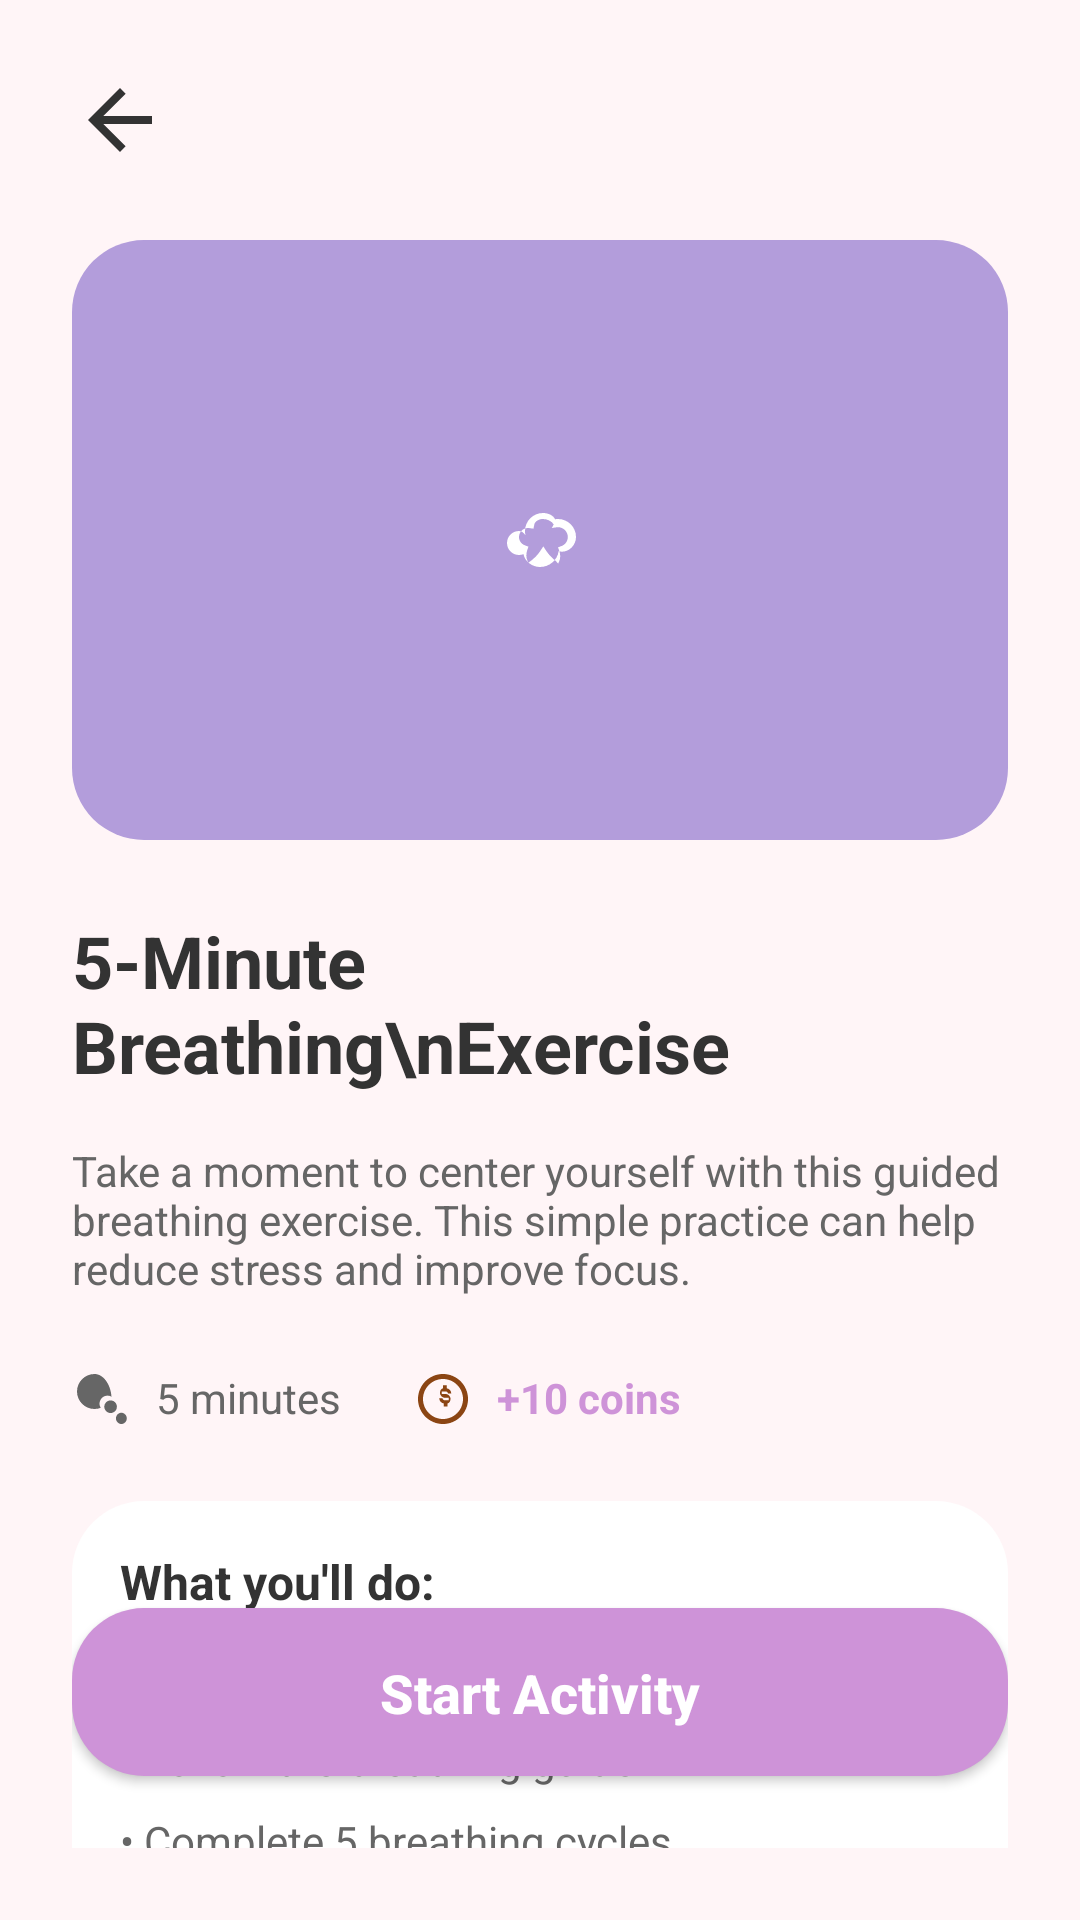

Layout XML and referenced resources for this Android screen:
<!-- AndroidManifest.xml: application theme Theme.WELLNESSHOME -->
<!-- res/layout/activity_breathing_intro.xml -->
<?xml version="1.0" encoding="utf-8"?>
<androidx.constraintlayout.widget.ConstraintLayout xmlns:android="http://schemas.android.com/apk/res/android"
    xmlns:app="http://schemas.android.com/apk/res-auto"
    xmlns:tools="http://schemas.android.com/tools"
    android:layout_width="match_parent"
    android:layout_height="match_parent"
    android:background="#FFF5F7"
    android:padding="24dp">

    <ImageView
        android:id="@+id/btnBack"
        android:layout_width="32dp"
        android:layout_height="32dp"
        android:src="@drawable/ic_arrow_back"
        app:tint="#333333"
        app:layout_constraintStart_toStartOf="parent"
        app:layout_constraintTop_toTopOf="parent" />

    <ImageView
        android:id="@+id/ivIllustration"
        android:layout_width="match_parent"
        android:layout_height="200dp"
        android:layout_marginTop="24dp"
        android:background="@drawable/rounded_card"
        android:backgroundTint="#B39DDB"
        android:scaleType="centerInside"
        android:src="@drawable/ic_brain"
        app:layout_constraintEnd_toEndOf="parent"
        app:layout_constraintStart_toStartOf="parent"
        app:layout_constraintTop_toBottomOf="@id/btnBack" />
    

    <TextView
        android:id="@+id/tvTitle"
        android:layout_width="match_parent"
        android:layout_height="wrap_content"
        android:layout_marginTop="24dp"
        android:text="5-Minute Breathing\nExercise"
        android:textColor="#333333"
        android:textSize="24sp"
        android:textStyle="bold"
        app:layout_constraintTop_toBottomOf="@id/ivIllustration" />

    <TextView
        android:id="@+id/tvDescription"
        android:layout_width="match_parent"
        android:layout_height="wrap_content"
        android:layout_marginTop="16dp"
        android:text="Take a moment to center yourself with this guided breathing exercise. This simple practice can help reduce stress and improve focus."
        android:textColor="#666666"
        android:textSize="14sp"
        app:layout_constraintTop_toBottomOf="@id/tvTitle" />

    <LinearLayout
        android:id="@+id/layoutInfo"
        android:layout_width="match_parent"
        android:layout_height="wrap_content"
        android:layout_marginTop="24dp"
        android:orientation="horizontal"
        app:layout_constraintTop_toBottomOf="@id/tvDescription">

        <ImageView
            android:layout_width="20dp"
            android:layout_height="20dp"
            android:src="@drawable/ic_sleep"
            app:tint="#666666" /> 
        
        
        <TextView
            android:layout_width="wrap_content"
            android:layout_height="wrap_content"
            android:layout_marginStart="8dp"
            android:text="5 minutes"
            android:textColor="#666666" />

        <ImageView
            android:layout_width="20dp"
            android:layout_height="20dp"
            android:layout_marginStart="24dp"
            android:src="@drawable/ic_coins" />

        <TextView
            android:layout_width="wrap_content"
            android:layout_height="wrap_content"
            android:layout_marginStart="8dp"
            android:text="+10 coins"
            android:textColor="#CE93D8"
            android:textStyle="bold" />
    </LinearLayout>

    <LinearLayout
        android:layout_width="match_parent"
        android:layout_height="wrap_content"
        android:layout_marginTop="24dp"
        android:background="@drawable/rounded_card"
        android:backgroundTint="#FFFFFF"
        android:orientation="vertical"
        android:padding="16dp"
        app:layout_constraintTop_toBottomOf="@id/layoutInfo">

        <TextView
            android:layout_width="wrap_content"
            android:layout_height="wrap_content"
            android:text="What you'll do:"
            android:textColor="#333333"
            android:textStyle="bold"
            android:textSize="16sp"
            android:layout_marginBottom="12dp"/>

        <TextView
            android:layout_width="wrap_content"
            android:layout_height="wrap_content"
            android:text="• Find a comfortable position"
            android:textColor="#666666"
            android:layout_marginBottom="8dp"/>
        <TextView
            android:layout_width="wrap_content"
            android:layout_height="wrap_content"
            android:text="• Follow the breathing guide"
            android:textColor="#666666"
            android:layout_marginBottom="8dp"/>
        <TextView
            android:layout_width="wrap_content"
            android:layout_height="wrap_content"
            android:text="• Complete 5 breathing cycles"
            android:textColor="#666666"
            android:layout_marginBottom="8dp"/>
        <TextView
            android:layout_width="wrap_content"
            android:layout_height="wrap_content"
            android:text="• Reflect on how you feel"
            android:textColor="#666666"/>
    </LinearLayout>

    <androidx.appcompat.widget.AppCompatButton
        android:id="@+id/btnStart"
        android:layout_width="match_parent"
        android:layout_height="56dp"
        android:layout_marginBottom="24dp"
        android:background="@drawable/rounded_card"
        android:backgroundTint="#CE93D8"
        android:text="Start Activity"
        android:textAllCaps="false"
        android:textColor="#FFFFFF"
        android:textSize="18sp"
        android:textStyle="bold"
        app:layout_constraintBottom_toBottomOf="parent"
        app:layout_constraintEnd_toEndOf="parent"
        app:layout_constraintStart_toStartOf="parent" />

</androidx.constraintlayout.widget.ConstraintLayout>
<!-- resources referenced by this layout -->
<resources>
  <!-- drawable ic_arrow_back (drawable) -->
  <vector xmlns:android="http://schemas.android.com/apk/res/android"
      android:width="24dp"
      android:height="24dp"
      android:viewportWidth="24"
      android:viewportHeight="24"
      android:tint="#333333">
    <path
        android:fillColor="#FF000000"
        android:pathData="M20,11H7.83l5.59,-5.59L12,4l-8,8 8,8 1.41,-1.41L7.83,13H20v-2z"/>
  </vector>
  <!-- drawable ic_brain (drawable) -->
  <vector xmlns:android="http://schemas.android.com/apk/res/android"
      android:width="24dp"
      android:height="24dp"
      android:viewportWidth="24"
      android:viewportHeight="24"
      android:tint="#FFFFFF">
    <path
        android:fillColor="#FFFFFF"
        android:pathData="M13,3c-3.31,0 -6,2.69 -6,6c0,0.5 0.06,0.98 0.18,1.44C6.54,9.54 5.79,9 5,9c-2.21,0 -4,1.79 -4,4c0,2.21 1.79,4 4,4c0.53,0 1.04,-0.1 1.5,-0.29C6.91,19.03 9.28,21 12,21c3.15,0 5.78,-2.29 6.22,-5.27C21.08,16.58 24,14.07 24,11c0,-3.31 -2.69,-6 -6,-6c-0.34,0 -0.67,0.03 -1,0.08C16.52,3.9 14.88,3 13,3zM13,5c1.47,0 2.76,0.7 3.59,1.77L15.93,8l1.33,-0.2C17.57,7.74 17.78,7.73 18,7.73c1.8,0 3.27,1.46 3.27,3.27c0,1.38 -0.86,2.56 -2.06,3l-1.2,0.44l0.42,1.2c0.2,0.57 0.31,1.17 0.31,1.8c0,0.61 -0.14,1.19 -0.37,1.72l-0.31,0.73L17.29,19C16.03,18.06 14.9,16.89 14,15.5l-0.89,-1.37l-0.9,1.37C11.31,16.89 10.16,18.06 8.89,19.01l-0.78,0.58l-0.3,-0.72C7.57,18.35 7.45,17.76 7.45,17.14c0,-0.61 0.11,-1.2 0.3,-1.76l0.4,-1.17l-1.18,-0.43C5.77,13.35 5,12.25 5,11c0,-1.66 1.34,-3 3,-3c0.15,0 0.3,0.01 0.45,0.04L9.8,8.23l0.36,-1.59C10.51,5.7 11.66,5 13,5z"/>
  </vector>
  <!-- drawable ic_coins (drawable) -->
  <vector xmlns:android="http://schemas.android.com/apk/res/android"
      android:width="24dp"
      android:height="24dp"
      android:viewportWidth="24"
      android:viewportHeight="24">
    <path
        android:fillColor="#8B4513"
        android:pathData="M12,2C6.48,2 2,6.48 2,12s4.48,10 10,10 10,-4.48 10,-10S17.52,2 12,2zM12,20c-4.41,0 -8,-3.59 -8,-8s3.59,-8 8,-8 8,3.59 8,8 -3.59,8 -8,8z"/>
    <path
        android:fillColor="#8B4513"
        android:pathData="M11.3,13.8l1,0l0,1.2l1.5,0l0,-1.2c0.7,-0.2 1.2,-0.9 1.2,-1.8c0,-1.1 -0.9,-2 -2,-2l-1.5,0l0,-1l1.6,0c0.5,0 0.9,0.4 0.9,0.8l1.3,0c0,-1.1 -0.8,-1.9 -1.8,-2.1l0,-1.2l-1.5,0l0,1.2c-0.7,0.2 -1.2,0.9 -1.2,1.8c0,1.1 0.9,2 2,2l1.5,0l0,1l-1.6,0c-0.5,0 -0.9,-0.4 -0.9,-0.8l-1.3,0c0,1.1 0.8,1.9 1.8,2.1z"/>
  </vector>
  <!-- drawable ic_sleep (drawable) -->
  <vector xmlns:android="http://schemas.android.com/apk/res/android"
      android:width="24dp"
      android:height="24dp"
      android:viewportWidth="24"
      android:viewportHeight="24"
      android:tint="#FFFFFF">
    <path
        android:fillColor="#FFFFFF"
        android:pathData="M9,2C5.14,2 2,5.14 2,9c0,3.86 3.14,7 7,7c0.88,0 1.71,-0.17 2.49,-0.45c-0.29,-0.48 -0.49,-1.02 -0.49,-1.6C11,12.01 12.51,10.64 14.31,10.64c0.55,0 1.05,0.19 1.49,0.47C15.42,6.04 12.51,2 9,2zM15.44,12.57c-1.39,0 -2.52,1.13 -2.52,2.52s1.13,2.52 2.52,2.52s2.52,-1.13 2.52,-2.52S16.83,12.57 15.44,12.57zM19.75,17.5c-1.19,0 -2.16,1.01 -2.16,2.25s0.97,2.25 2.16,2.25s2.16,-1.01 2.16,-2.25S20.94,17.5 19.75,17.5z"/>
  </vector>
  <!-- drawable rounded_card (drawable) -->
  <?xml version="1.0" encoding="utf-8"?>
  <shape xmlns:android="http://schemas.android.com/apk/res/android" 
      android:shape="rectangle">
      <solid android:color="@color/white"/>
      <corners android:radius="24dp"/>
      <padding android:left="16dp" android:top="16dp" android:right="16dp" android:bottom="16dp"/>
      
  </shape>
  <style name="Theme.WELLNESSHOME" parent="Base.Theme.WELLNESSHOME" />
  <color name="white">#FFFFFFFF</color>
  <style name="Base.Theme.WELLNESSHOME" parent="Theme.Material3.DayNight.NoActionBar">
          
          
      </style>
</resources>
